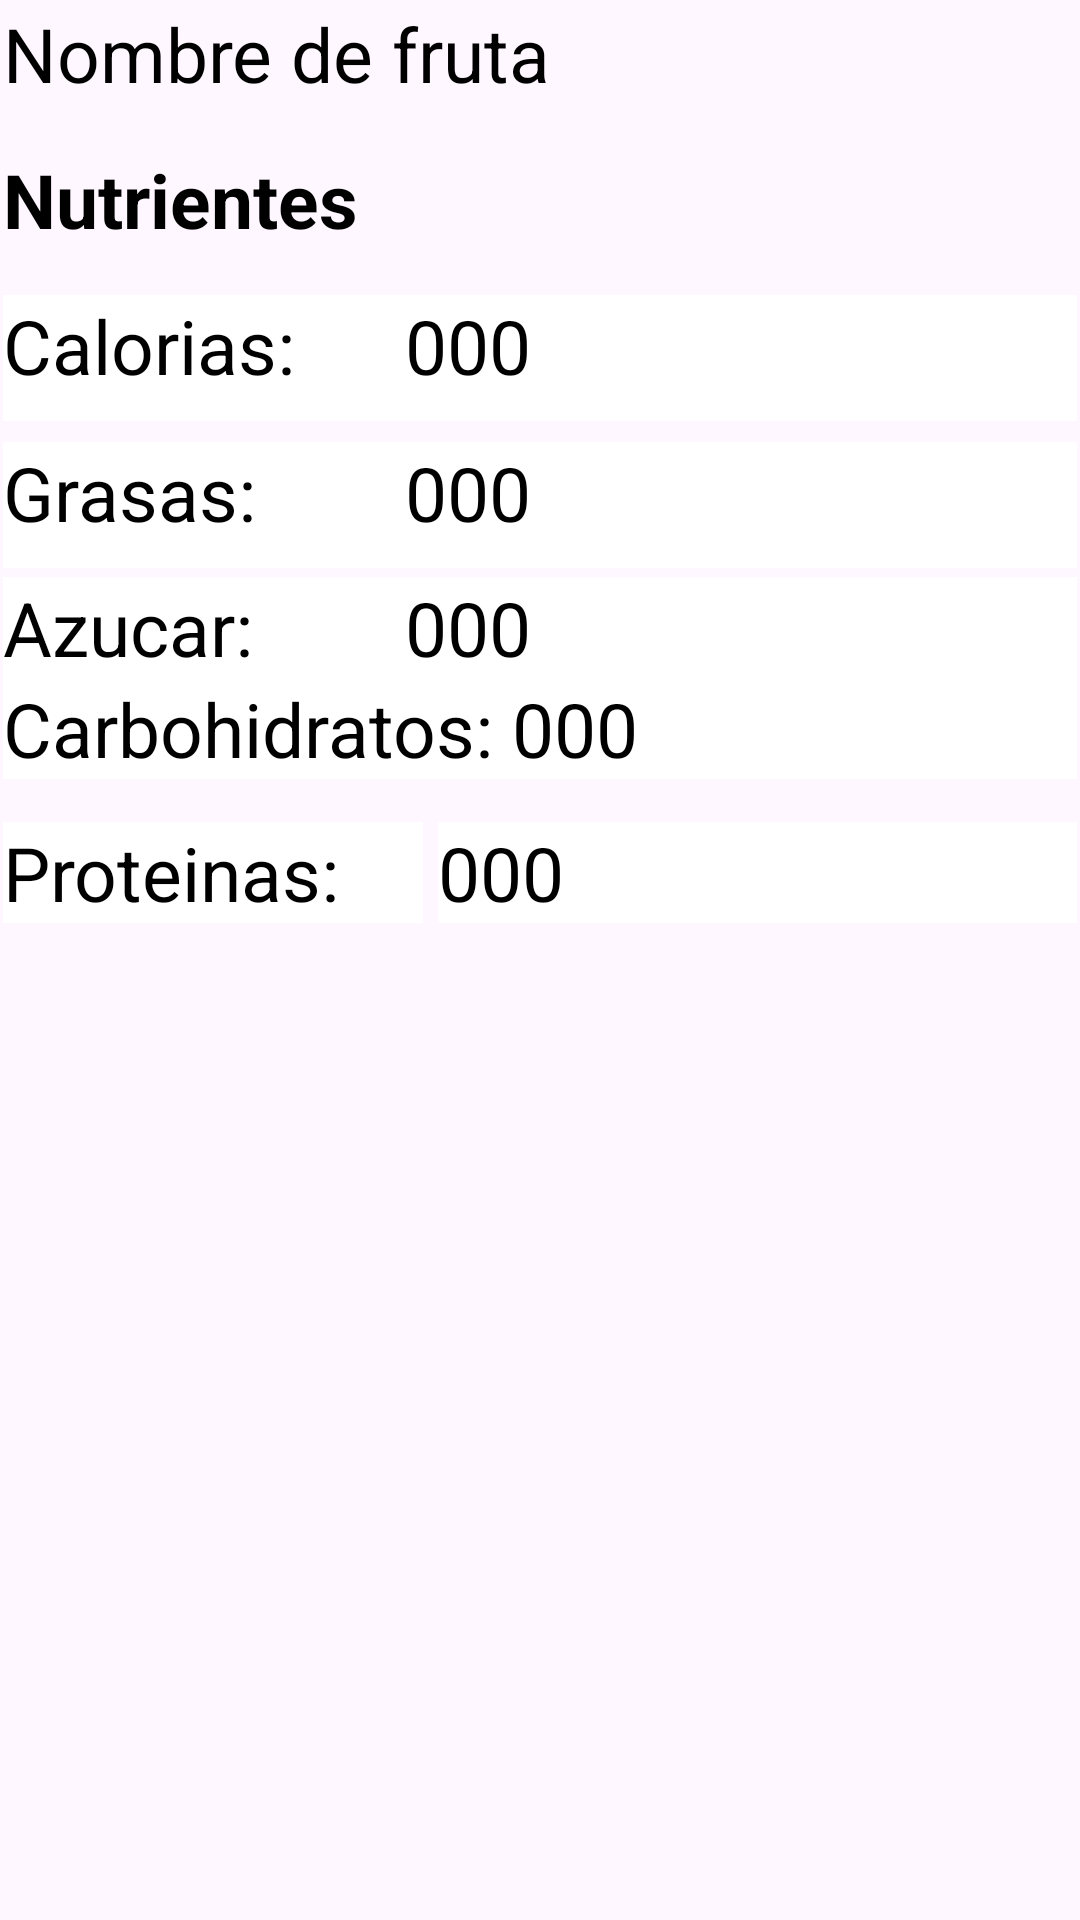

Here is an Android app screen rendered from its layout file. Give the layout XML and the strings, colors and styles it references.
<!-- AndroidManifest.xml: application theme Theme.FruitsApi -->
<!-- res/layout/activity_nutrientes.xml -->
<?xml version="1.0" encoding="utf-8"?>
<layout xmlns:android="http://schemas.android.com/apk/res/android"
    xmlns:app="http://schemas.android.com/apk/res-auto"
    xmlns:tools="http://schemas.android.com/tools"
    android:background="@drawable/backgroundmain"
    tools:context=".View.NutrientesActivity">

    <data>
        <variable
            name="viewModel"
            type="com.frutas.viewModel.RetrofitService" />
    </data>

    <androidx.constraintlayout.widget.ConstraintLayout
        android:layout_width="match_parent"
        android:layout_height="match_parent">

    <LinearLayout
        android:id="@+id/linearLayout2"
        android:layout_width="0dp"
        android:layout_height="0dp"
        android:layout_marginStart="1dp"
        android:layout_marginTop="1dp"
        android:layout_marginEnd="1dp"
        android:layout_marginBottom="1dp"
        android:orientation="vertical"
        app:layout_constraintBottom_toBottomOf="parent"
        app:layout_constraintEnd_toEndOf="parent"
        app:layout_constraintStart_toStartOf="parent"
        app:layout_constraintTop_toTopOf="parent">

        <TextView
            android:id="@+id/fruitname"
            android:layout_width="match_parent"
            android:layout_height="wrap_content"
            android:textSize="25dp"
            android:text="Nombre de fruta"
            android:textColor="@color/black"/>
        <TextView
            android:id="@+id/nutritionsname"
            android:layout_width="match_parent"
            android:layout_height="wrap_content"
            android:layout_marginTop="15dp"
            android:textSize="25dp"
            android:text="Nutrientes"
            android:textStyle="bold"
            android:textColor="@color/black"/>

        <LinearLayout
            android:layout_width="match_parent"
            android:layout_height="64dp"
            android:orientation="horizontal">

            <TextView
                android:id="@+id/fruitcalories"
                android:layout_width="134dp"
                android:layout_height="42dp"
                android:layout_marginTop="15dp"
                android:text="Calorias:"
                android:textSize="25dp"
                android:textColor="@color/black"
                android:background="@color/white"/>
            <TextView
                android:id="@+id/fruitvaluecal"
                android:layout_width="match_parent"
                android:layout_height="42dp"
                android:layout_marginTop="15dp"
                android:text="000"
                android:textSize="25dp"
                android:textColor="@color/black"
                android:background="@color/white"/>

        </LinearLayout>

        <LinearLayout
            android:layout_width="match_parent"
            android:layout_height="45dp"
            android:orientation="horizontal">

            <TextView
                android:id="@+id/fruitfat"
                android:layout_width="134dp"
                android:layout_height="42dp"
                android:text="Grasas: "
                android:textSize="25dp"
                android:textColor="@color/black"
                android:background="@color/white"/>

            <TextView
                android:id="@+id/fruitvaluefat"
                android:layout_width="match_parent"
                android:layout_height="42dp"
                android:text="000"
                android:textSize="25dp"
                android:textColor="@color/black"
                android:background="@color/white"/>

        </LinearLayout>

        <LinearLayout
            android:layout_width="match_parent"
            android:layout_height="wrap_content"
            android:orientation="horizontal">

            <TextView
                android:id="@+id/fruitsugar"
                android:layout_width="134dp"
                android:layout_height="wrap_content"
                android:text="Azucar: "
                android:textSize="25dp"
                android:textColor="@color/black"
                android:background="@color/white"/>

            <TextView
                android:id="@+id/fruitvaluesug"
                android:layout_width="match_parent"
                android:layout_height="wrap_content"
                android:text="000"
                android:textSize="25dp"
                android:textColor="@color/black"
                android:background="@color/white"/>

        </LinearLayout>

        <LinearLayout
            android:layout_width="match_parent"
            android:layout_height="48dp"
            android:orientation="horizontal">

            <TextView
                android:id="@+id/fruitcarb"
                android:layout_width="wrap_content"
                android:layout_height="wrap_content"
                android:text="Carbohidratos: "
                android:textSize="25dp"
                android:textColor="@color/black"
                android:background="@color/white"/>

            <TextView
                android:id="@+id/fruitvaluecarb"
                android:layout_width="match_parent"
                android:layout_height="wrap_content"
                android:text="000"
                android:textSize="25dp"
                android:textColor="@color/black"
                android:background="@color/white"/>

        </LinearLayout>

        <LinearLayout
            android:layout_width="match_parent"
            android:layout_height="wrap_content"
            android:orientation="horizontal">

            <TextView
                android:id="@+id/fruitprot"
                android:layout_width="140dp"
                android:layout_height="match_parent"
                android:text="Proteinas: "
                android:textSize="25dp"
                android:textColor="@color/black"
                android:background="@color/white"/>

            <TextView
                android:id="@+id/fruitvalueprot"
                android:layout_width="match_parent"
                android:layout_height="wrap_content"
                android:layout_marginLeft="5dp"
                android:text="000"
                android:textSize="25dp"
                android:textColor="@color/black"
                android:background="@color/white"/>

        </LinearLayout>

        <Button
            android:id="@+id/buttonBack"
            android:layout_width="280dp"
            android:layout_height="78dp"
            android:layout_marginTop="340dp"
            android:layout_gravity="center"
            android:textColor="@color/white"
            android:backgroundTint="@color/black"
            android:text="Regresar"
            android:textSize="45dp" />


    </LinearLayout>

    </androidx.constraintlayout.widget.ConstraintLayout>
</layout>
<!-- resources referenced by this layout -->
<resources>
  <style name="Theme.FruitsApi" parent="Base.Theme.FruitsApi" />
  <style name="Base.Theme.FruitsApi" parent="Theme.Material3.DayNight.NoActionBar">
          
          
      </style>
  <!-- not gathered from this repository: default colours our renderer supplied (Android Studio template values) -->
  <color name="black">#FF000000</color>
  <color name="white">#FFFFFFFF</color>
</resources>
